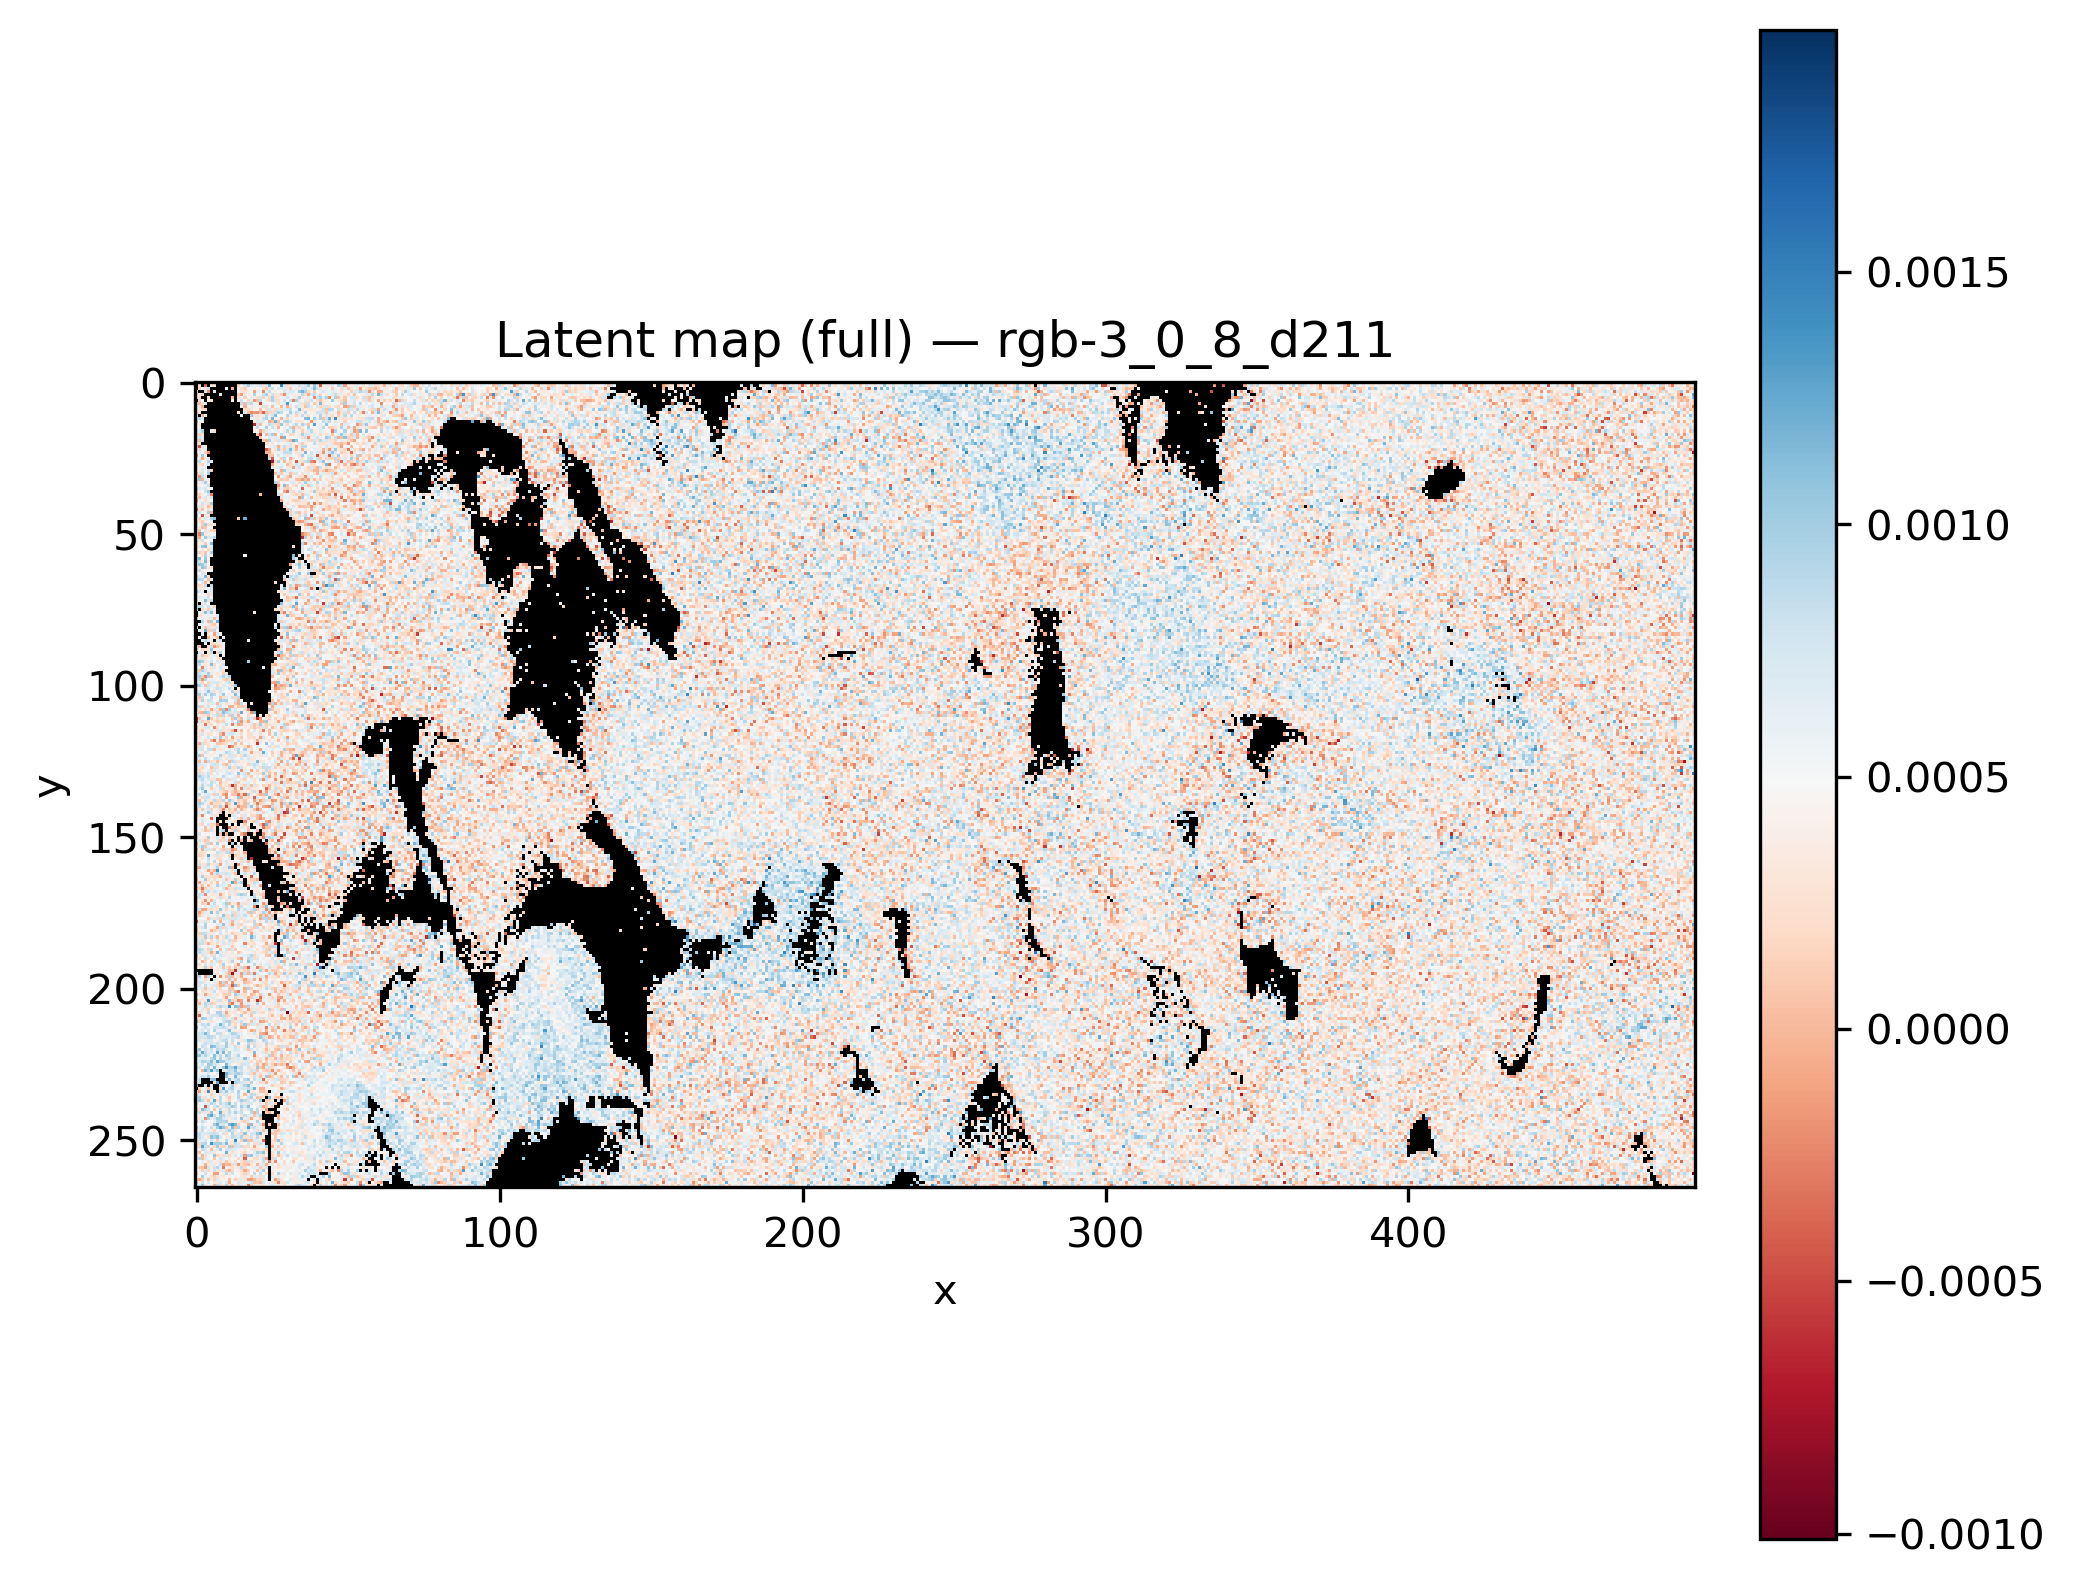

The file beside this chart, header and first rows:
x, y, latent_rgb-3_0_8_d211
0, 0, 
1, 0, 
2, 0, 
3, 0, 
4, 0, 
5, 0, 
6, 0, 
7, 0, 
8, 0, 
9, 0, 
10, 0, 0.0002173
11, 0, 
12, 0, 
13, 0, 
14, 0, 4.318729e-05
15, 0, 6.441027e-05
16, 0, 0.0007099
17, 0, 4.7681853e-05
18, 0, 0.0006004
19, 0, -0.0001297
20, 0, 0.0003475
21, 0, 0.0007411
22, 0, 0.0007414
23, 0, 0.0004847
24, 0, 9.853393e-05
25, 0, 0.00109
26, 0, 0.0004303
27, 0, 0.0007153
28, 0, 0.0008941
29, 0, 0.0003785
30, 0, 0.0003664
31, 0, 0.0003401
32, 0, 0.0005142
33, 0, 0.0005581
34, 0, 0.0007195
35, 0, 0.0005515
36, 0, -0.0001287
37, 0, 0.0004736
38, 0, 0.0007674
39, 0, 0.0005892
40, 0, 0.0009493
41, 0, 0.001163
42, 0, 0.0003601
43, 0, 0.0008804
44, 0, 0.0002311
45, 0, -0.0001191
46, 0, 0.0005399
47, 0, 0.0004834
48, 0, -4.3287873e-06
49, 0, -0.000318
50, 0, 0.0001352
51, 0, 3.1296164e-05
52, 0, 0.0003843
53, 0, 7.529929e-05
54, 0, -1.7486513e-05
55, 0, 0.0007454
56, 0, 0.0004634
57, 0, 0.0003912
58, 0, 0.0001806
59, 0, 0.0004654
... 131,610 more rows
